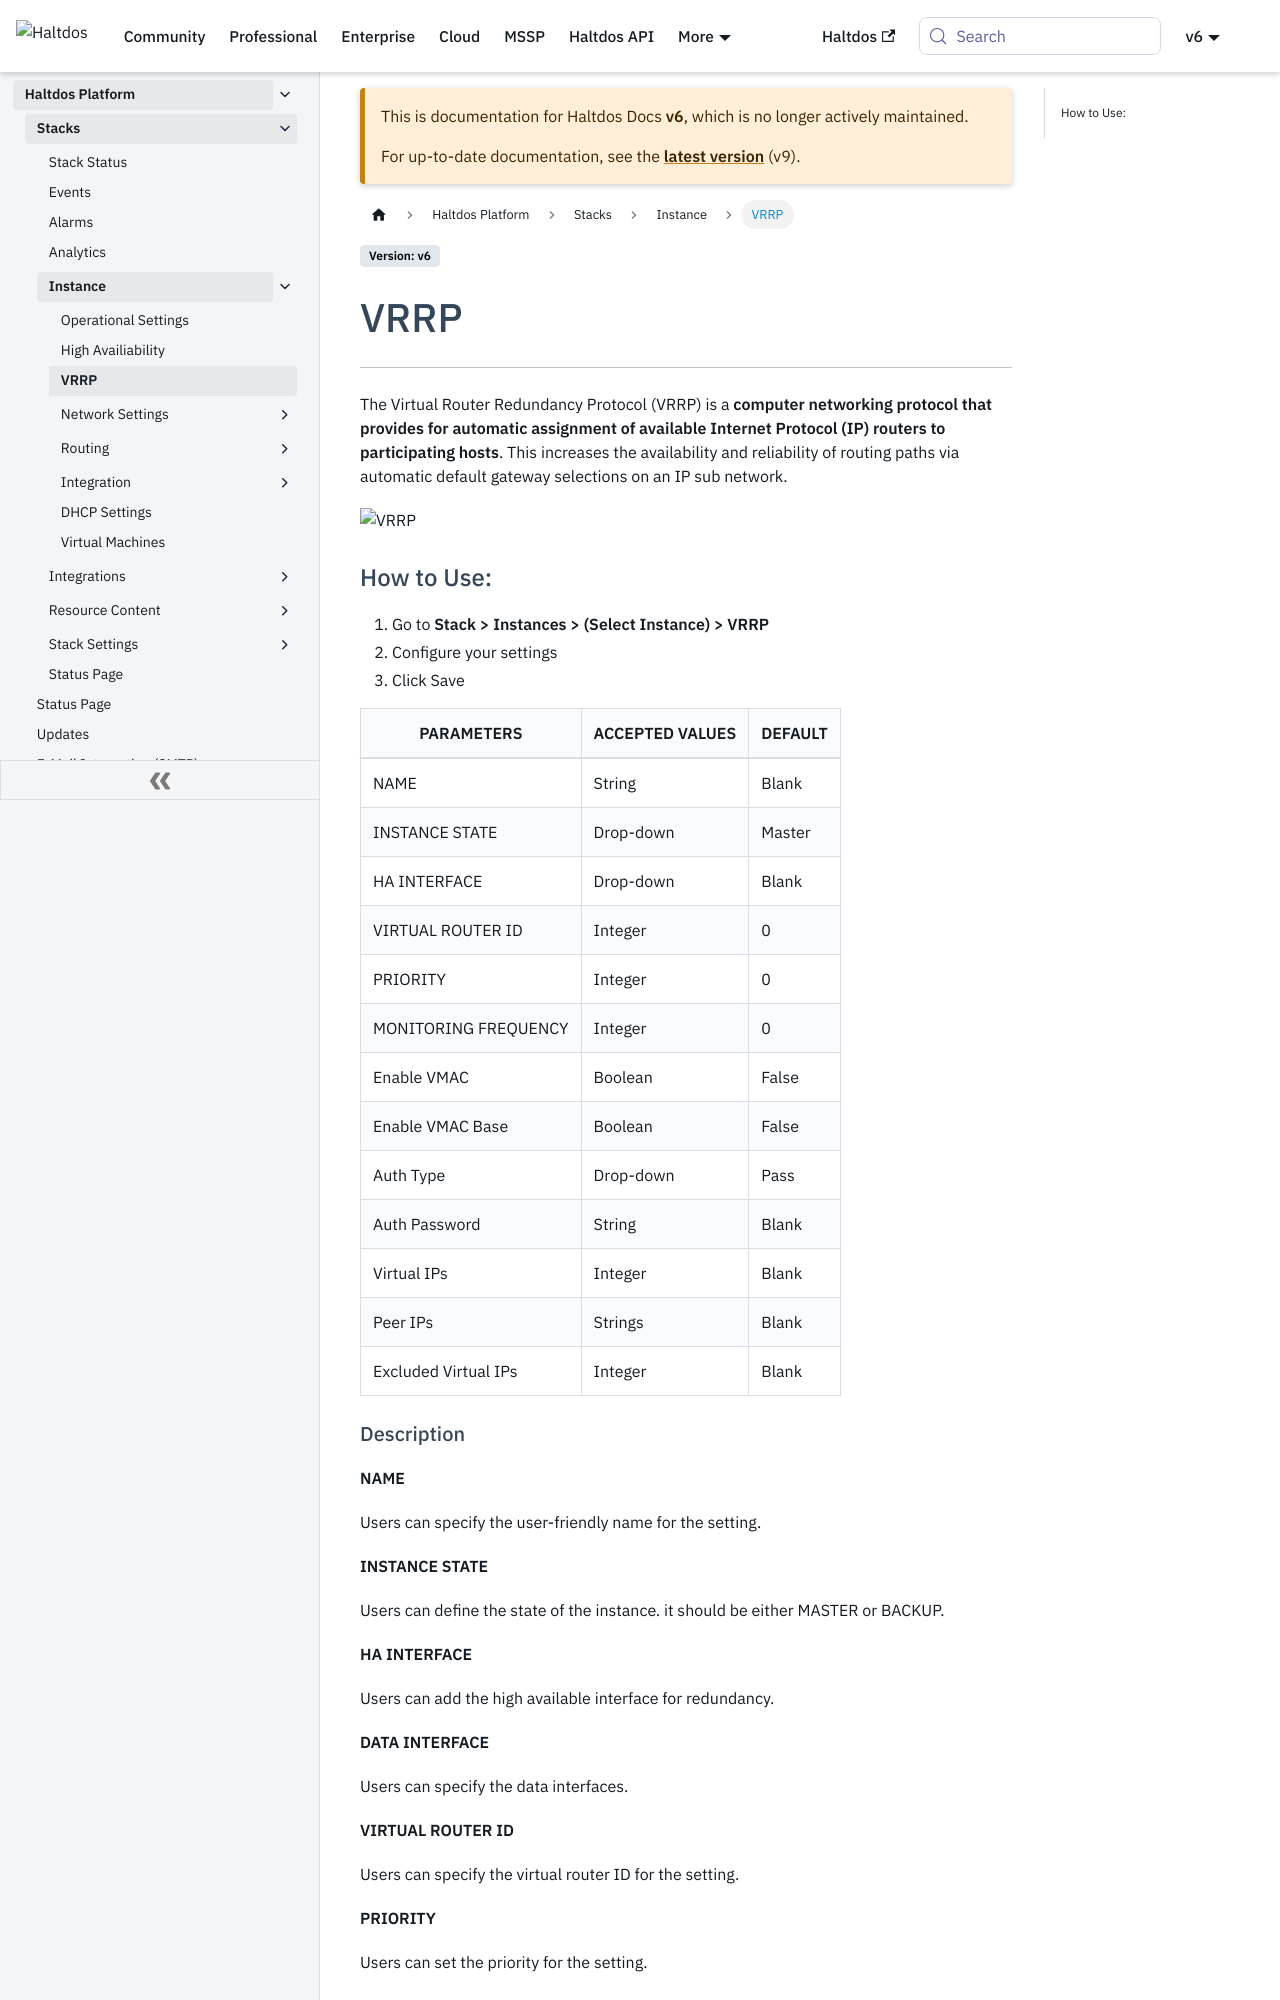

repository: halt-dos/hd-wiki-public · page: v6/enterprise/platform/stacks/instance/vrrp/index.html · generator: docusaurus

---
sidebar_position: 3
---

# VRRP

---

The Virtual Router Redundancy Protocol (**VRRP**) is a computer networking protocol that provides for automatic assignment of available Internet Protocol (IP) routers to participating hosts. This increases the availability and reliability of routing paths via automatic default gateway selections on an IP sub network.

![VRRP](/img/platform/v7/docs/vrrp.png)

### How to Use:

1. Go to **Stack > Instances > (Select Instance) > VRRP**
2. Configure your settings  
3. Click **Save Changes**

| PARAMETERS           | ACCEPTED VALUES | DEFAULT |
|----------------------|-----------------|---------|
| NAME                 | String          | Blank   |
| INSTANCE STATE       | Drop-down       | Master  |
| Data Interface       | Drop-down       | Master  |
| HA Interface         | Drop-down       | Blank   |
| VIRTUAL ROUTER ID    | Integer         | 0       |
| PRIORITY             | Integer         | 0       |
| MONITORING FREQUENCY | Integer         | 0       |
| Enable VMAC          | Boolean         | False   |
| Enable VMAC Base     | Boolean         | False   |
| Auth Type            | Drop-down       | Pass    |
| Auth Password        | String          | Blank   |
| Virtual IPs          | Integer         | Blank   |
| Peer IPs             | Strings         | Blank   |
| Excluded Virtual IPs | Integer         | Blank   |
